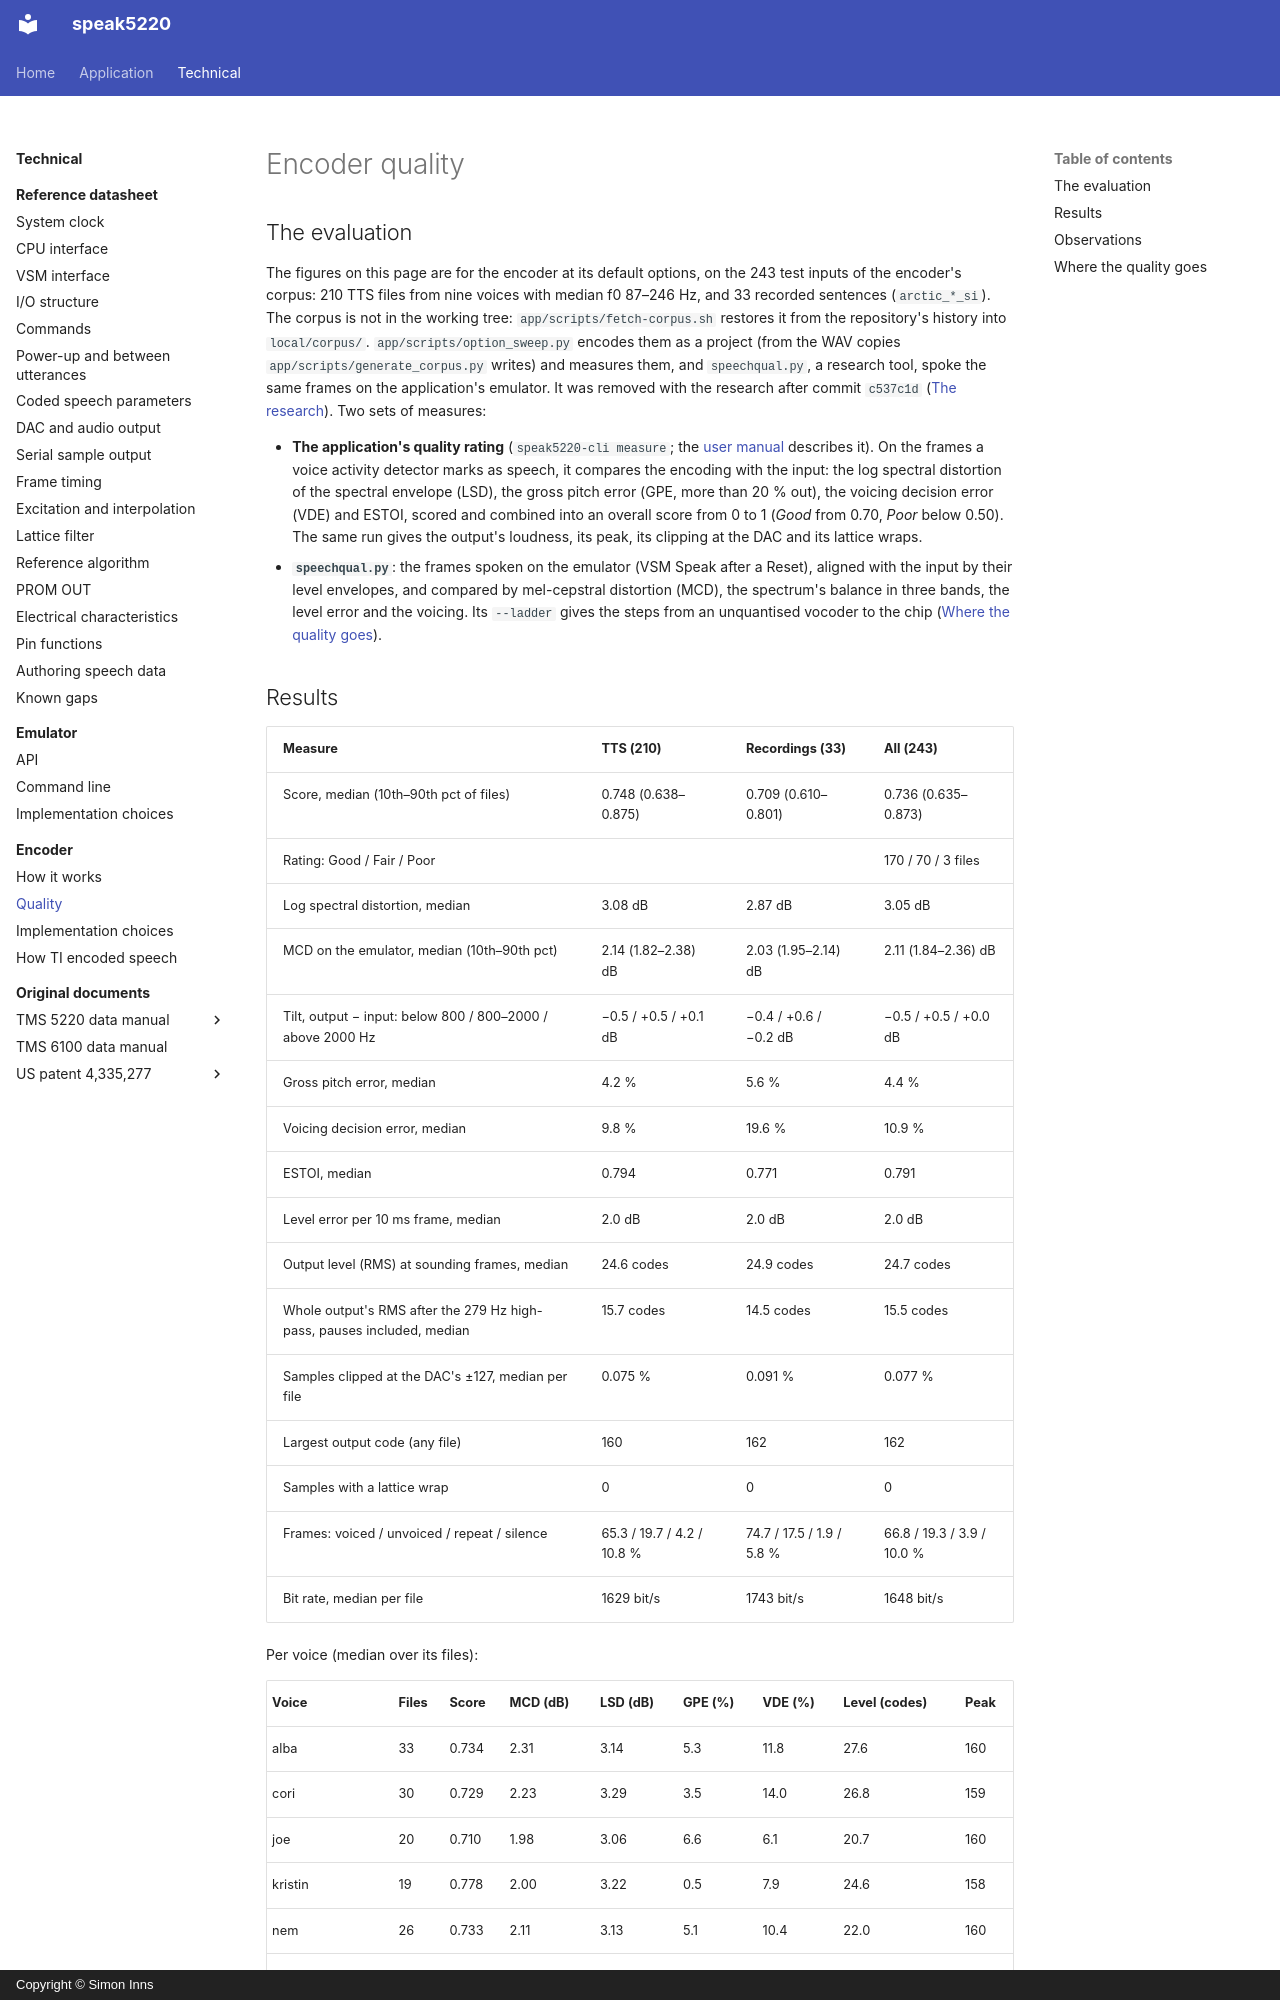

repository: simoninns/speak5220 · page: technical/encoder/quality/index.html · generator: mkdocs · copyright: Copyright © Simon Inns

# Encoder quality

## The evaluation

The figures on this page are for the encoder at its default options, on the
243 test inputs of the encoder's corpus: 210 TTS files
from nine voices with median f0 87–246 Hz, and 33 recorded sentences
(`arctic_*_si`). The corpus is not in the working tree:
`app/scripts/fetch-corpus.sh` restores it from the repository's history
into `local/corpus/`. `app/scripts/option_sweep.py` encodes them as a project
(from the WAV copies `app/scripts/generate_corpus.py` writes) and measures
them, and `speechqual.py`, a research tool, spoke the same frames on the
application's emulator. It was removed with the research after commit
`c537c1d` ([The research](../index.md#the-research)). Two sets of measures:

- **The application's quality rating** (`speak5220-cli measure`; the
  [user manual](../../application/user-manual/encode.md#the-quality-rating)
  describes it). On the frames a voice activity detector marks as speech, it
  compares the encoding with the input: the log spectral distortion of the
  spectral envelope (LSD), the gross pitch error (GPE, more than 20 % out),
  the voicing decision error (VDE) and ESTOI, scored and combined into an
  overall score from 0 to 1 (*Good* from 0.70, *Poor* below 0.50). The same
  run gives the output's loudness, its peak, its clipping at the DAC and its
  lattice wraps.
- **`speechqual.py`**:
  the frames spoken on the emulator (VSM Speak after a Reset), aligned with
  the input by their level envelopes, and compared by mel-cepstral distortion
  (MCD), the spectrum's balance in three bands, the level error and the
  voicing. Its `--ladder` gives the steps from an unquantised vocoder to the
  chip ([Where the quality goes](#where-the-quality-goes)).

## Results

| Measure | TTS (210) | Recordings (33) | All (243) |
|---|---|---|---|
| Score, median (10th–90th pct of files) | 0.748 (0.638–0.875) | 0.709 (0.610–0.801) | 0.736 (0.635–0.873) |
| Rating: Good / Fair / Poor | | | 170 / 70 / 3 files |
| Log spectral distortion, median | 3.08 dB | 2.87 dB | 3.05 dB |
| MCD on the emulator, median (10th–90th pct) | 2.14 (1.82–2.38) dB | 2.03 (1.95–2.14) dB | 2.11 (1.84–2.36) dB |
| Tilt, output − input: below 800 / 800–2000 / above 2000 Hz | −0.5 / +0.5 / +0.1 dB | −0.4 / +0.6 / −0.2 dB | −0.5 / +0.5 / +0.0 dB |
| Gross pitch error, median | 4.2 % | 5.6 % | 4.4 % |
| Voicing decision error, median | 9.8 % | 19.6 % | 10.9 % |
| ESTOI, median | 0.794 | 0.771 | 0.791 |
| Level error per 10 ms frame, median | 2.0 dB | 2.0 dB | 2.0 dB |
| Output level (RMS) at sounding frames, median | 24.6 codes | 24.9 codes | 24.7 codes |
| Whole output's RMS after the 279 Hz high-pass, pauses included, median | 15.7 codes | 14.5 codes | 15.5 codes |
| Samples clipped at the DAC's ±127, median per file | 0.075 % | 0.091 % | 0.077 % |
| Largest output code (any file) | 160 | 162 | 162 |
| Samples with a lattice wrap | 0 | 0 | 0 |
| Frames: voiced / unvoiced / repeat / silence | 65.3 / 19.7 / 4.2 / 10.8 % | 74.7 / 17.5 / 1.9 / 5.8 % | 66.8 / 19.3 / 3.9 / 10.0 % |
| Bit rate, median per file | 1629 bit/s | 1743 bit/s | 1648 bit/s |

Per voice (median over its files):

| Voice | Files | Score | MCD (dB) | LSD (dB) | GPE (%) | VDE (%) | Level (codes) | Peak |
|---|---|---|---|---|---|---|---|---|
| alba | 33 | 0.734 | 2.31 | 3.14 | 5.3 | 11.8 | 27.6 | 160 |
| cori | 30 | 0.729 | 2.23 | 3.29 | 3.5 | 14.0 | 26.8 | 159 |
| joe | 20 | 0.710 | 1.98 | 3.06 | 6.6 | 6.1 | 20.7 | 160 |
| kristin | 19 | 0.778 | 2.00 | 3.22 | 0.5 | 7.9 | 24.6 | 158 |
| nem | 26 | 0.733 | 2.11 | 3.13 | 5.1 | 10.4 | 22.0 | 160 |
| norman | 19 | 0.761 | 1.99 | 2.97 | 7.4 | 9.1 | 23.3 | 160 |
| sef | 22 | 0.716 | 2.27 | 3.20 | 10.7 | 11.2 | 25.3 | 160 |
| vctk_hi | 20 | 0.773 | 2.34 | 2.85 | 4.3 | 8.5 | 25.8 | 157 |
| vctk_lo | 21 | 0.832 | 1.81 | 2.60 | 1.4 | 8.5 | 21.9 | 155 |
| si (recordings) | 33 | 0.709 | 2.03 | 2.87 | 5.6 | 19.6 | 24.9 | 162 |

The peak column is the largest code in any of the voice's files.
